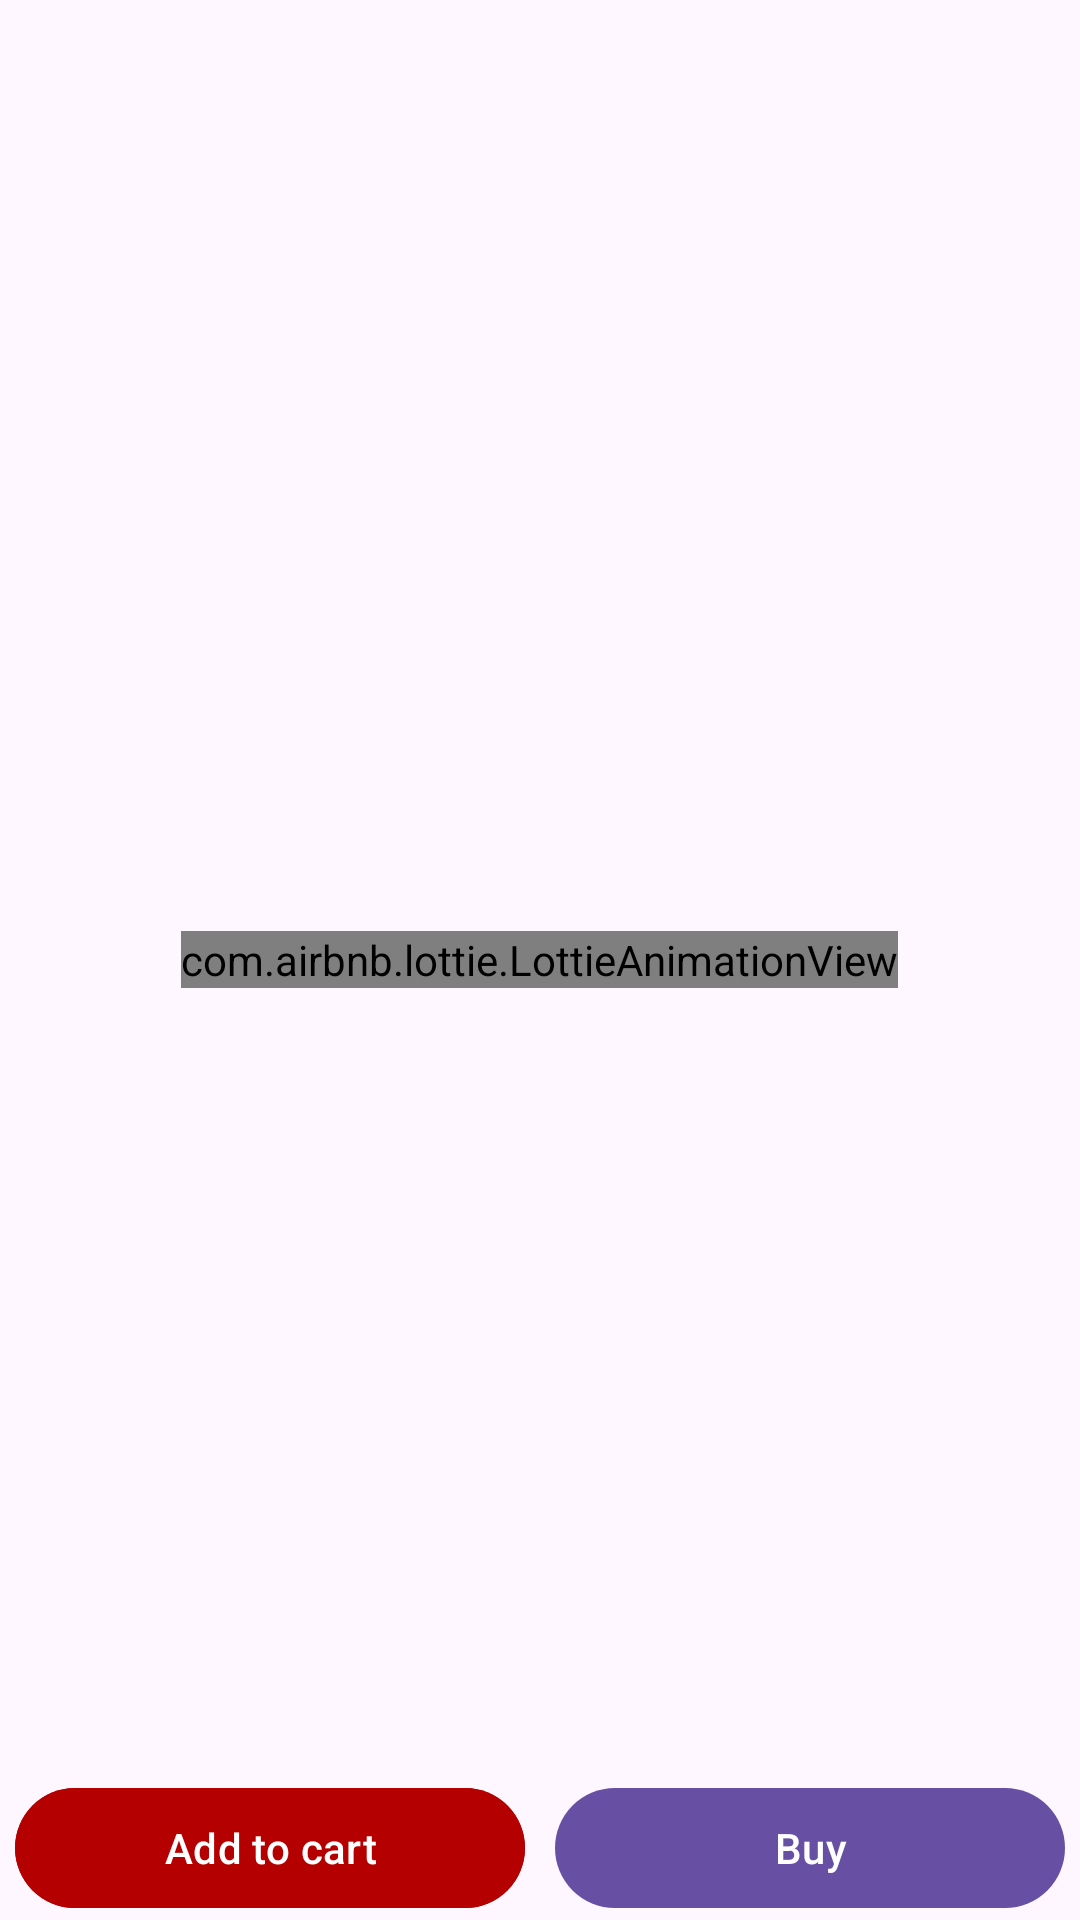

Reconstruct the res/layout file that produces this screen, plus the resources it refers to.
<!-- AndroidManifest.xml: application theme Theme.RachiIntern -->
<!-- res/layout/activity_view_product.xml -->
<?xml version="1.0" encoding="utf-8"?>
<RelativeLayout xmlns:android="http://schemas.android.com/apk/res/android"
    xmlns:app="http://schemas.android.com/apk/res-auto"
    xmlns:tools="http://schemas.android.com/tools"
    android:layout_width="match_parent"
    android:layout_height="match_parent"
    tools:context=".screen.ViewProductActivity"

    android:orientation="vertical">

        <ImageView
            android:id="@+id/back_from_view_product"
            android:layout_width="38dp"
            android:layout_height="38dp"
            android:layout_alignParentStart="true"
            android:src="@drawable/icon_back"
            android:layout_marginTop="10dp"/>
    <com.airbnb.lottie.LottieAnimationView
        android:layout_width="wrap_content"
        android:layout_height="wrap_content"
        android:id="@+id/viewProduct_loading"
        app:lottie_fileName="loading.json"
        app:lottie_loop="true"
        app:lottie_autoPlay="true"
        android:layout_centerInParent="true"/>


        <androidx.core.widget.NestedScrollView
            android:id="@+id/main_container"
            android:layout_width="match_parent"
            android:layout_height="wrap_content"
            android:layout_below="@id/back_from_view_product"
            android:layout_above="@+id/bottom_action_button"
            android:visibility="gone">
            <LinearLayout
                android:layout_width="match_parent"
                android:layout_height="wrap_content"
                android:orientation="vertical"
                android:layout_margin="10dp"
                >
                <com.google.android.material.imageview.ShapeableImageView
                    android:layout_width="match_parent"
                    android:layout_height="400dp"
                    android:id="@+id/view_product_image"
                    android:src="@drawable/img3"
                    app:shapeAppearanceOverlay="@style/customShapableImage"
                    android:scaleType="fitCenter"
                    android:layout_marginTop="10dp"/>
                <TextView
                    android:layout_width="match_parent"
                    android:layout_height="wrap_content"
                    android:id="@+id/view_product_name"
                    android:text="Sample product name"
                    android:layout_marginTop="20dp"
                    android:textStyle="bold"
                    android:textColor="@color/black"
                    android:textSize="16sp"/>
                <TextView
                    android:layout_width="match_parent"
                    android:layout_height="wrap_content"
                    android:id="@+id/view_product_price"
                    android:text="$99999"
                    android:layout_marginTop="10dp"
                    android:textStyle="bold"
                    android:textColor="@color/base_color"
                    android:textSize="14sp"/>

                <TextView
                    android:layout_width="match_parent"
                    android:layout_height="wrap_content"
                    android:text="Description :"
                    android:layout_marginTop="10dp"
                    android:textColor="@color/black"
                    android:textSize="14sp"/>
                <TextView
                    android:layout_width="300dp"
                    android:layout_height="wrap_content"
                    android:id="@+id/view_product_description"
                    android:text=""
                    android:layout_marginTop="10dp"
                    android:textColor="@color/black"
                    android:textSize="12sp"/>

            </LinearLayout>

        </androidx.core.widget.NestedScrollView>
    <LinearLayout
        android:layout_width="match_parent"
        android:layout_height="wrap_content"
        android:id="@+id/bottom_action_button"
        android:orientation="horizontal"
        android:layout_alignParentBottom="true"
        android:layout_marginStart="5dp"
        android:layout_marginEnd="5dp">
        <RelativeLayout
            android:layout_width="match_parent"
            android:layout_height="wrap_content"
            android:id="@+id/add_to_cart_container"
            android:layout_weight="1"
            android:layout_marginEnd="5dp"
            android:visibility="visible">
            <com.google.android.material.button.MaterialButton
                android:layout_width="match_parent"
                android:layout_height="wrap_content"
                android:id="@+id/add_to_cart_button"
                android:backgroundTint="@color/red"
                android:gravity="center"
                android:text="Add to cart"
                android:visibility="visible"/>

            <com.airbnb.lottie.LottieAnimationView
                android:layout_width="match_parent"
                android:layout_height="40dp"
                android:id="@+id/add_to_cart_loading"
                app:lottie_fileName="loading.json"
                app:lottie_autoPlay="true"
                app:lottie_loop="true"
                android:visibility="gone"/>
        </RelativeLayout>
        <RelativeLayout
            android:layout_width="match_parent"
            android:layout_height="wrap_content"
            android:id="@+id/buy_product_container"
            android:layout_weight="1"
            android:layout_marginStart="5dp"
            android:visibility="visible">
            <com.google.android.material.button.MaterialButton
                android:layout_width="match_parent"
                android:layout_height="wrap_content"
                android:id="@+id/buy_product_button"
                android:gravity="center"
                android:text="Buy"
                android:visibility="visible"/>

            <com.airbnb.lottie.LottieAnimationView
                android:layout_width="match_parent"
                android:layout_height="40dp"
                android:id="@+id/buy_product_loading"
                app:lottie_fileName="loading.json"
                app:lottie_autoPlay="true"
                app:lottie_loop="true"
                android:visibility="gone"/>
        </RelativeLayout>
    </LinearLayout>
    </RelativeLayout>
<!-- resources referenced by this layout -->
<resources>
  <color name="base_color">#6034FF</color>
  <color name="black">#FF000000</color>
  <color name="red">#B50000</color>
  <style name="customShapableImage">
          <item name="cornerSize">5%</item>
      </style>
  <style name="Theme.RachiIntern" parent="Base.Theme.RachiIntern" />
  <style name="Base.Theme.RachiIntern" parent="Theme.Material3.DayNight.NoActionBar">
          
          
      </style>
</resources>
